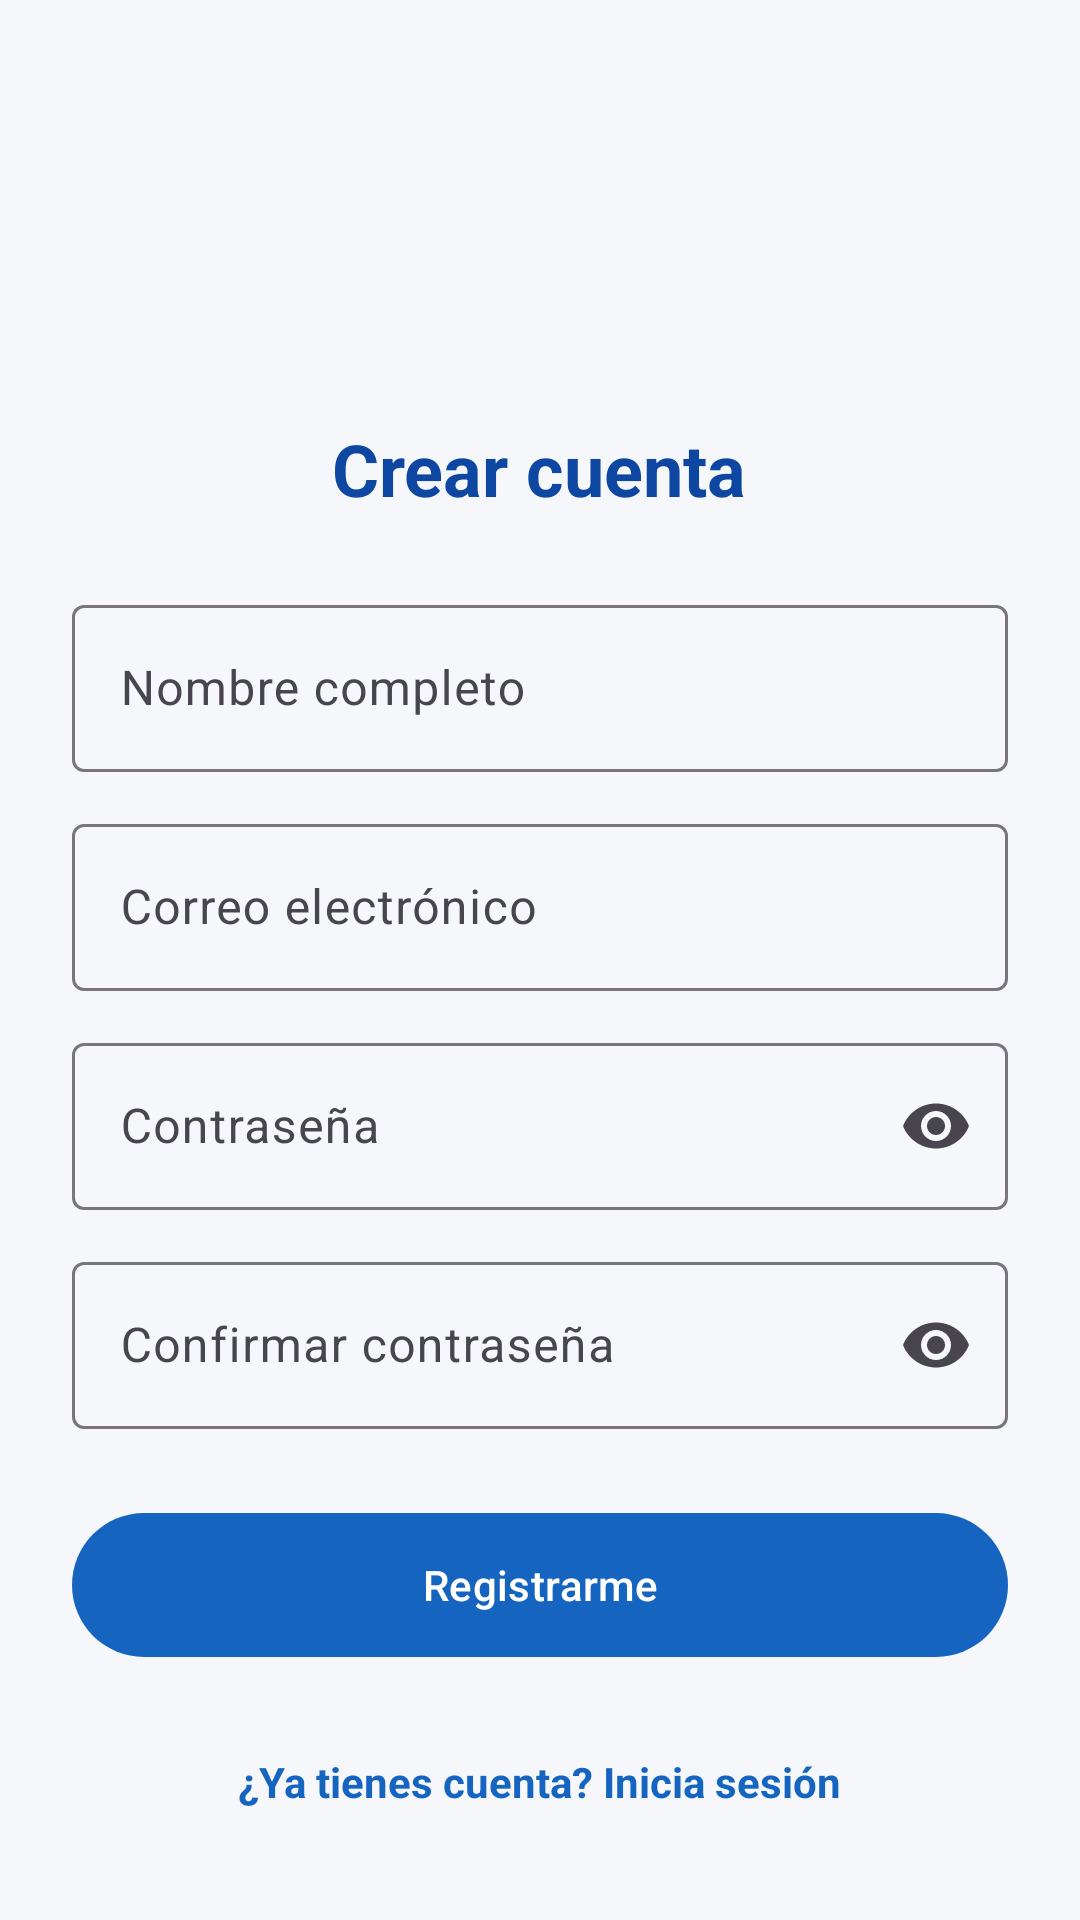

Android layout source for this screen:
<!-- AndroidManifest.xml: application theme Theme.Theme.LAB6_20221576 -->
<!-- res/layout/activity_register.xml -->
<?xml version="1.0" encoding="utf-8"?>
<ScrollView xmlns:android="http://schemas.android.com/apk/res/android"
    xmlns:app="http://schemas.android.com/apk/res-auto"
    android:layout_width="match_parent"
    android:layout_height="match_parent"
    android:background="@color/background"
    android:fillViewport="true"
    android:fitsSystemWindows="true">

    <LinearLayout
        android:layout_width="match_parent"
        android:layout_height="wrap_content"
        android:gravity="center_horizontal"
        android:orientation="vertical"
        android:padding="24dp">

        <ImageView
            android:layout_width="88dp"
            android:layout_height="88dp"
            android:layout_marginTop="16dp"
            android:contentDescription="@string/cd_logo"
            android:src="@drawable/ic_logo" />

        <TextView
            android:layout_width="wrap_content"
            android:layout_height="wrap_content"
            android:layout_marginTop="12dp"
            android:layout_marginBottom="24dp"
            android:text="@string/register_title"
            android:textColor="@color/primary_dark"
            android:textSize="24sp"
            android:textStyle="bold" />

        <com.google.android.material.textfield.TextInputLayout
            android:id="@+id/tilNombre"
            style="@style/Widget.Material3.TextInputLayout.OutlinedBox"
            android:layout_width="match_parent"
            android:layout_height="wrap_content"
            android:hint="@string/hint_name">

            <com.google.android.material.textfield.TextInputEditText
                android:id="@+id/etNombre"
                android:layout_width="match_parent"
                android:layout_height="wrap_content"
                android:inputType="textPersonName|textCapWords" />
        </com.google.android.material.textfield.TextInputLayout>

        <com.google.android.material.textfield.TextInputLayout
            android:id="@+id/tilCorreo"
            style="@style/Widget.Material3.TextInputLayout.OutlinedBox"
            android:layout_width="match_parent"
            android:layout_height="wrap_content"
            android:layout_marginTop="12dp"
            android:hint="@string/hint_email">

            <com.google.android.material.textfield.TextInputEditText
                android:id="@+id/etCorreo"
                android:layout_width="match_parent"
                android:layout_height="wrap_content"
                android:inputType="textEmailAddress" />
        </com.google.android.material.textfield.TextInputLayout>

        <com.google.android.material.textfield.TextInputLayout
            android:id="@+id/tilPassword"
            style="@style/Widget.Material3.TextInputLayout.OutlinedBox"
            android:layout_width="match_parent"
            android:layout_height="wrap_content"
            android:layout_marginTop="12dp"
            android:hint="@string/hint_password"
            app:endIconMode="password_toggle">

            <com.google.android.material.textfield.TextInputEditText
                android:id="@+id/etPassword"
                android:layout_width="match_parent"
                android:layout_height="wrap_content"
                android:inputType="textPassword" />
        </com.google.android.material.textfield.TextInputLayout>

        <com.google.android.material.textfield.TextInputLayout
            android:id="@+id/tilConfirmar"
            style="@style/Widget.Material3.TextInputLayout.OutlinedBox"
            android:layout_width="match_parent"
            android:layout_height="wrap_content"
            android:layout_marginTop="12dp"
            android:hint="@string/hint_confirm_password"
            app:endIconMode="password_toggle">

            <com.google.android.material.textfield.TextInputEditText
                android:id="@+id/etConfirmar"
                android:layout_width="match_parent"
                android:layout_height="wrap_content"
                android:inputType="textPassword" />
        </com.google.android.material.textfield.TextInputLayout>

        <com.google.android.material.button.MaterialButton
            android:id="@+id/btnRegistrar"
            android:layout_width="match_parent"
            android:layout_height="56dp"
            android:layout_marginTop="24dp"
            android:text="@string/btn_register" />

        <ProgressBar
            android:id="@+id/progress"
            android:layout_width="wrap_content"
            android:layout_height="wrap_content"
            android:layout_marginTop="12dp"
            android:visibility="gone" />

        <TextView
            android:id="@+id/tvVolver"
            android:layout_width="wrap_content"
            android:layout_height="wrap_content"
            android:layout_marginTop="20dp"
            android:padding="8dp"
            android:text="@string/link_back_login"
            android:textColor="@color/primary"
            android:textStyle="bold" />
    </LinearLayout>
</ScrollView>
<!-- resources referenced by this layout -->
<resources>
  <color name="background">#F5F7FA</color>
  <color name="primary">#1565C0</color>
  <color name="primary_dark">#0D47A1</color>
  <string name="btn_register">Registrarme</string>
  <string name="cd_logo">Logo de IoT Inventario</string>
  <string name="hint_confirm_password">Confirmar contraseña</string>
  <string name="hint_email">Correo electrónico</string>
  <string name="hint_name">Nombre completo</string>
  <string name="hint_password">Contraseña</string>
  <string name="link_back_login">¿Ya tienes cuenta? Inicia sesión</string>
  <string name="register_title">Crear cuenta</string>
  <style name="Theme.Theme.LAB6_20221576" parent="Theme.Material3.Light.NoActionBar">
          <item name="colorPrimary">@color/primary</item>
          <item name="colorOnPrimary">@color/white</item>
          <item name="colorSecondary">@color/secondary</item>
          <item name="colorOnSecondary">@color/white</item>
          <item name="android:windowBackground">@color/background</item>
      </style>
  <color name="white">#FFFFFF</color>
  <color name="secondary">#00ACC1</color>
</resources>
